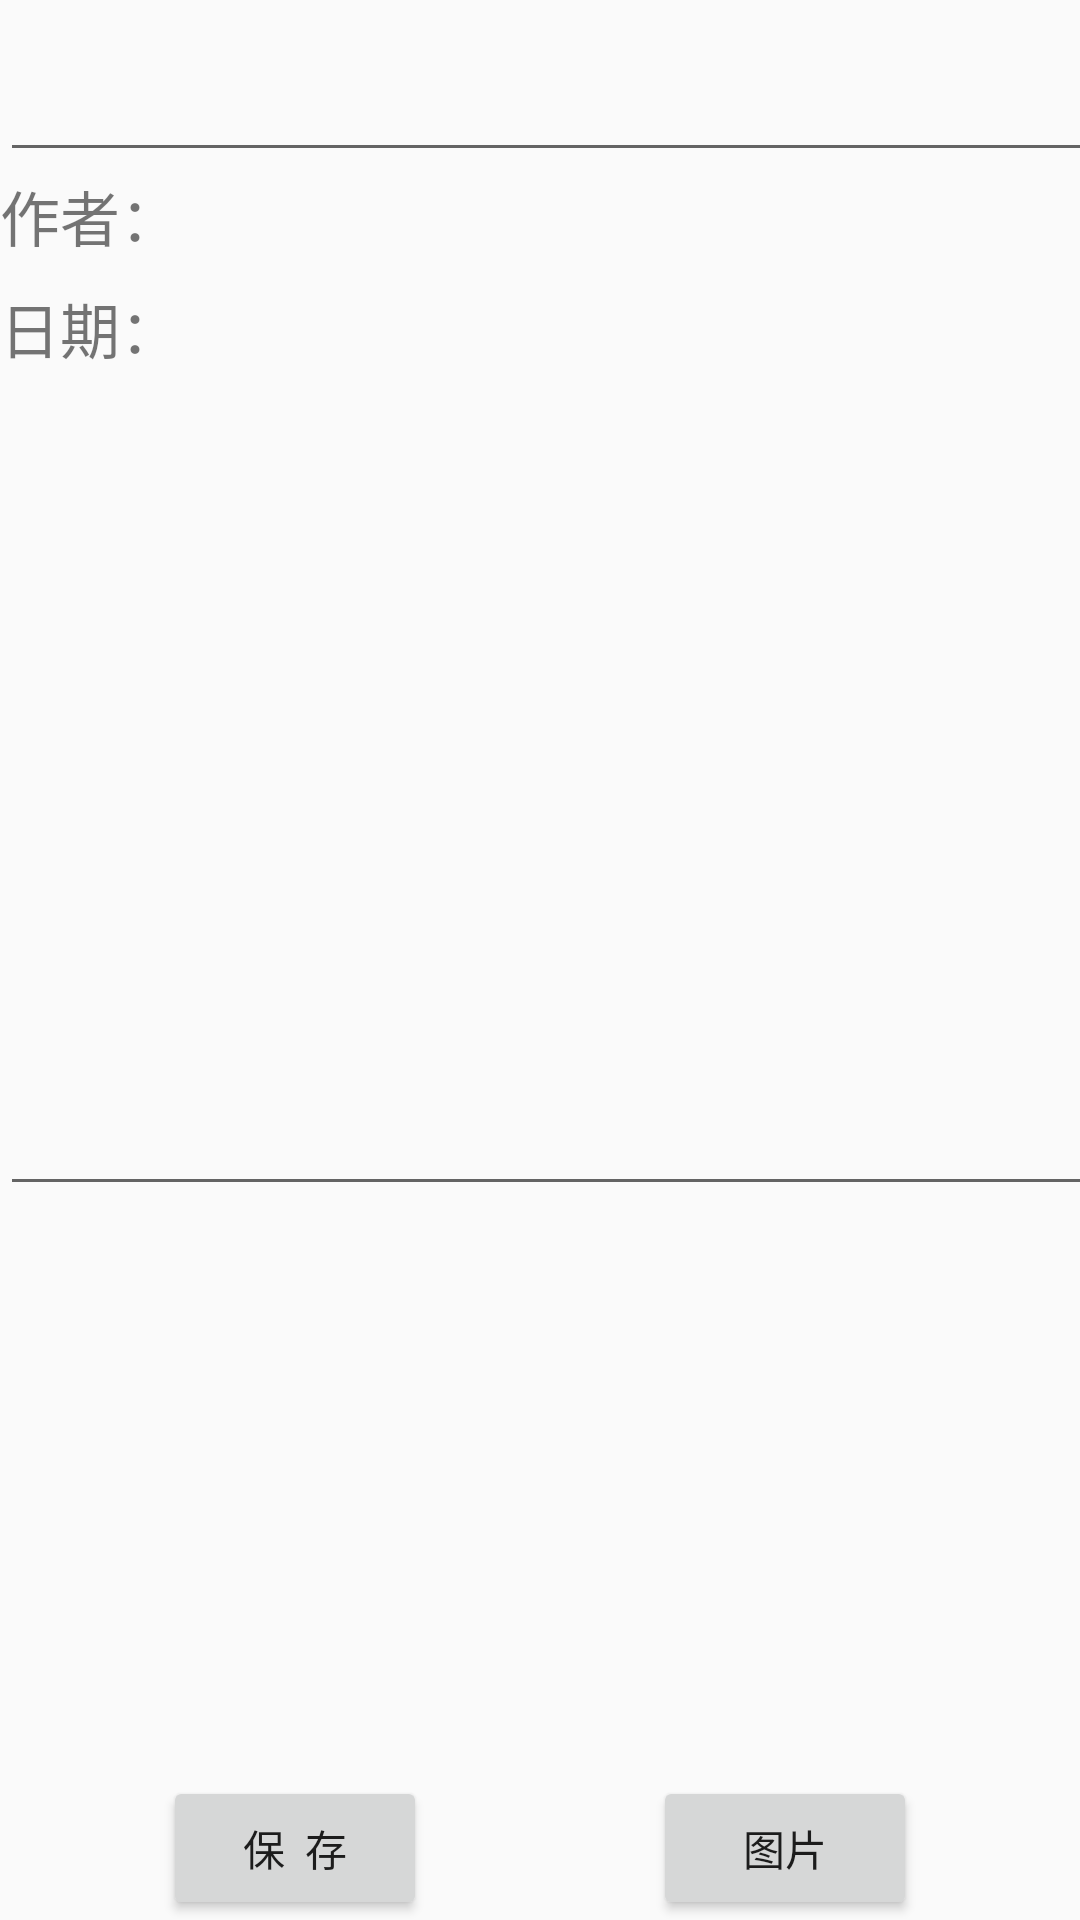

This screen was rendered from an Android layout file. Write that file and the resources it references.
<!-- AndroidManifest.xml: application theme Theme.DiaryLYX -->
<!-- res/layout/diary.xml -->
<?xml version="1.0" encoding="utf-8"?>
<androidx.constraintlayout.widget.ConstraintLayout xmlns:android="http://schemas.android.com/apk/res/android"
    xmlns:app="http://schemas.android.com/apk/res-auto"
    xmlns:tools="http://schemas.android.com/tools"
    android:layout_width="match_parent"
    android:layout_height="match_parent"
    android:background="@drawable/s2">

    <LinearLayout
        android:layout_width="415dp"
        android:layout_height="734dp"
        android:orientation="vertical"
        tools:layout_editor_absoluteX="-2dp"
        tools:layout_editor_absoluteY="0dp"
        tools:ignore="MissingConstraints">

        <EditText
            android:id="@+id/d_title"
            android:layout_width="match_parent"
            android:layout_height="wrap_content"
            android:textSize="30sp"
            android:gravity="center"
            tools:layout_editor_absoluteX="0dp"
            tools:layout_editor_absoluteY="106dp" />

        <TextView
            android:id="@+id/d_author"
            android:layout_width="match_parent"
            android:layout_height="wrap_content"
            android:layout_marginBottom="8dp"
            android:gravity="left"
            android:text="作者："
            android:textSize="20sp"
            tools:layout_editor_absoluteX="0dp" />

        <TextView
            android:id="@+id/d_date"
            android:layout_width="match_parent"
            android:layout_height="wrap_content"
            android:layout_marginBottom="6dp"
            android:textSize="20sp"
            android:gravity="left"
            android:text="日期："
            app:layout_constraintBottom_toTopOf="@+id/d_title"
            app:layout_constraintTop_toBottomOf="@+id/d_author"
            app:layout_constraintVertical_bias="0.0"
            tools:layout_editor_absoluteX="0dp" />


        <EditText
            android:id="@+id/d_content"
            android:layout_width="match_parent"
            android:layout_height="272dp"
            android:gravity="top"
            app:layout_constraintBottom_toBottomOf="parent"
            app:layout_constraintEnd_toEndOf="parent"
            app:layout_constraintHorizontal_bias="0.0">

        </EditText>

        <ImageView
            android:id="@+id/diary_picture"
            android:layout_width="413dp"
            android:layout_height="279dp"
            android:layout_gravity="center_horizontal" />

    </LinearLayout>


        <Button
            android:id="@+id/back"
            android:layout_width="wrap_content"
            android:layout_height="wrap_content"
            android:clickable="true"
            android:text="保  存"
            app:layout_constraintBottom_toBottomOf="parent"
            app:layout_constraintEnd_toEndOf="parent"
            app:layout_constraintHorizontal_bias="0.2"
            app:layout_constraintStart_toStartOf="parent"
            app:layout_constraintTop_toTopOf="parent"
            app:layout_constraintVertical_bias="1.0"
            app:srcCompat="@drawable/abc_vector_test" />

    <Button
        android:id="@+id/image"
        android:layout_width="wrap_content"
        android:layout_height="wrap_content"
        android:clickable="true"
        android:text="图片"
        app:layout_constraintBottom_toBottomOf="parent"
        app:layout_constraintEnd_toEndOf="parent"
        app:layout_constraintHorizontal_bias="0.8"
        app:layout_constraintStart_toStartOf="parent"
        app:layout_constraintTop_toTopOf="parent"
        app:layout_constraintVertical_bias="1.0"
        app:srcCompat="@drawable/ic_launcher_foreground" />

</androidx.constraintlayout.widget.ConstraintLayout>
<!-- resources referenced by this layout -->
<resources>
  <style name="Theme.DiaryLYX" parent="Theme.MaterialComponents.DayNight.DarkActionBar.Bridge">
          
          <item name="colorPrimary">@color/purple_500</item>
          <item name="colorPrimaryVariant">@color/purple_700</item>
          <item name="colorOnPrimary">@color/white</item>
          
          <item name="colorSecondary">@color/teal_200</item>
          <item name="colorSecondaryVariant">@color/teal_700</item>
          <item name="colorOnSecondary">@color/black</item>
          
          <item name="android:statusBarColor" tools:targetApi="l">?attr/colorPrimaryVariant</item>
          
      </style>
  <!-- not gathered from this repository: default colours our renderer supplied (Android Studio template values) -->
  <color name="purple_500">#FF6200EE</color>
  <color name="purple_700">#FF3700B3</color>
  <color name="teal_200">#FF03DAC5</color>
  <color name="teal_700">#FF018786</color>
  <color name="black">#FF000000</color>
  <color name="white">#FFFFFFFF</color>
</resources>
